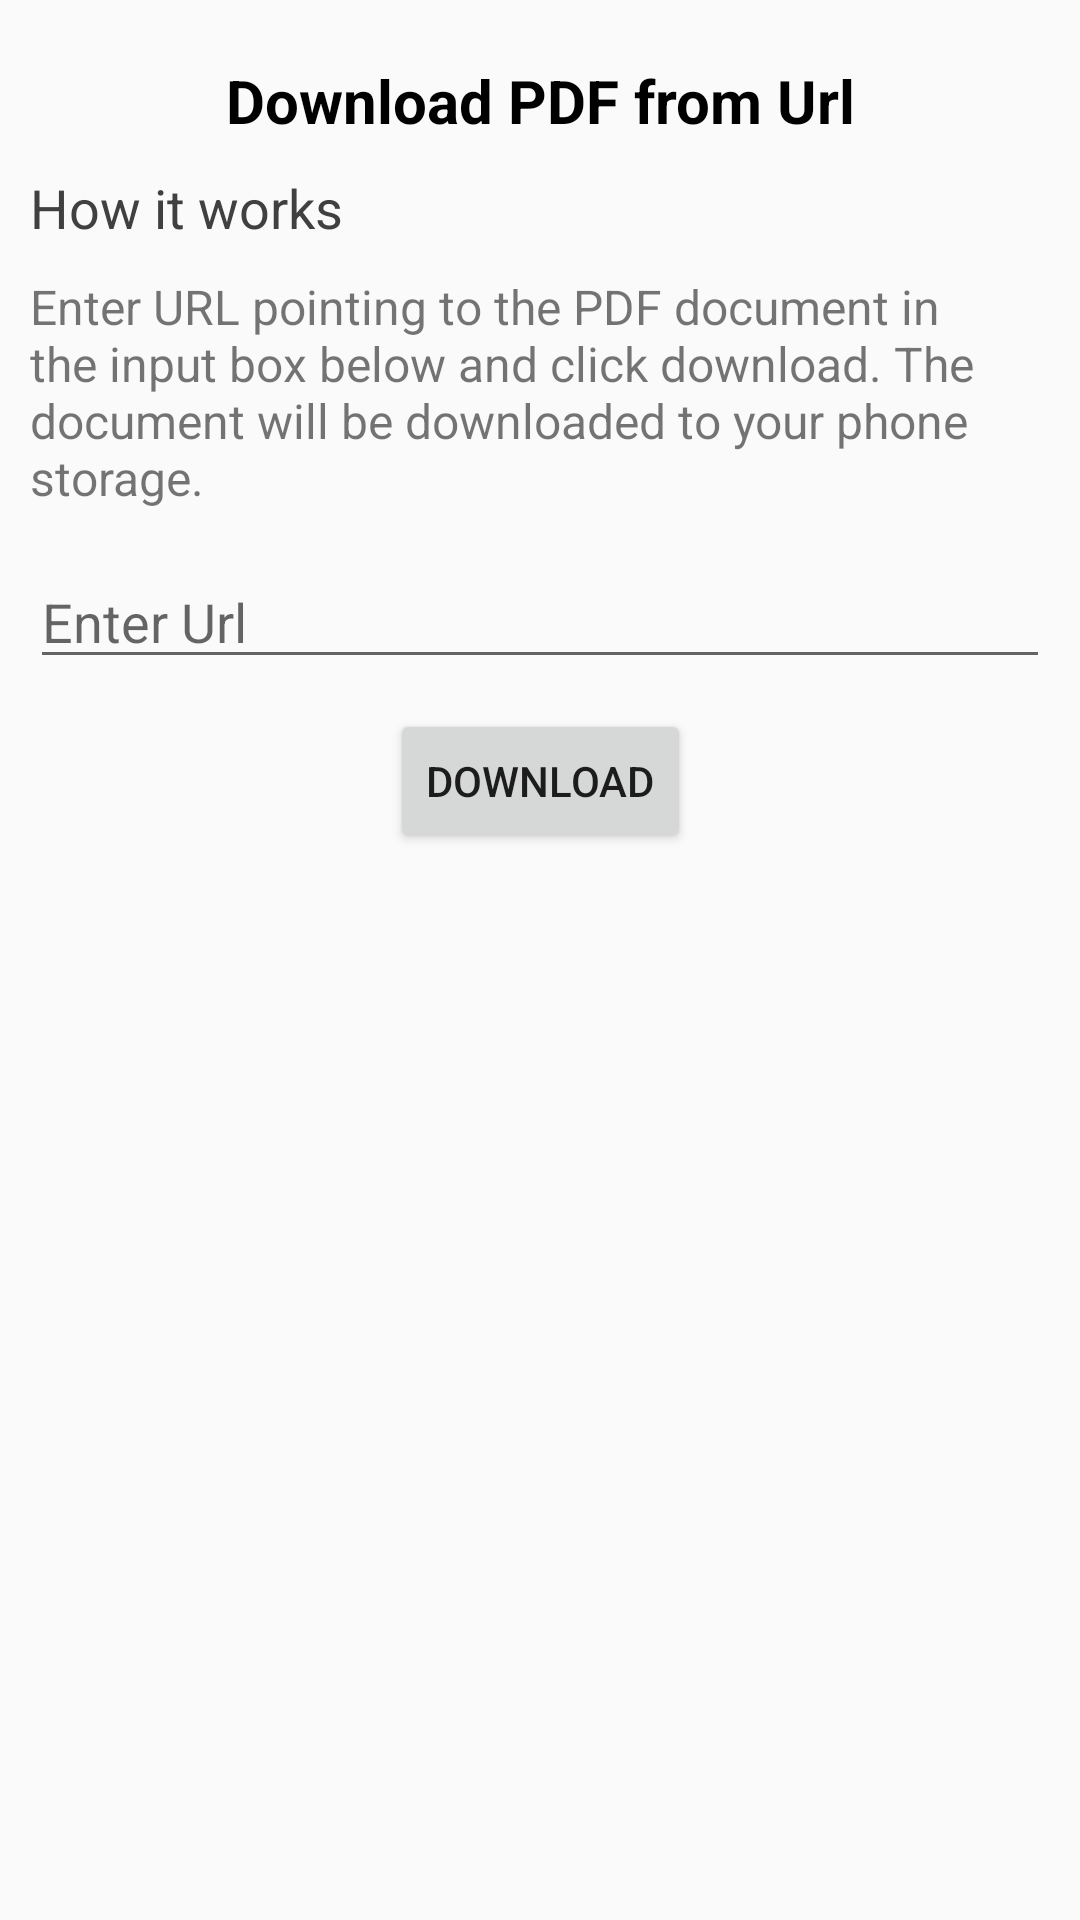

Reconstruct the res/layout file that produces this screen, plus the resources it refers to.
<!-- AndroidManifest.xml: application theme AppTheme -->
<!-- res/layout/activity_pdfdownload.xml -->
<?xml version="1.0" encoding="utf-8"?>
<androidx.constraintlayout.widget.ConstraintLayout xmlns:android="http://schemas.android.com/apk/res/android"
    xmlns:app="http://schemas.android.com/apk/res-auto"
    xmlns:tools="http://schemas.android.com/tools"
    android:layout_width="match_parent"
    android:layout_height="match_parent"
    android:padding="10dp"
    tools:context=".download.PDFDownloadActivity">

    <TextView
        android:id="@+id/textView5"
        android:layout_width="match_parent"
        android:layout_height="wrap_content"
        android:layout_marginTop="10dp"
        android:text="Download PDF from Url"
        android:textAlignment="center"
        android:textColor="#000000"
        android:textSize="20sp"
        android:textStyle="bold"
        app:layout_constraintEnd_toEndOf="parent"
        app:layout_constraintStart_toStartOf="parent"
        app:layout_constraintTop_toTopOf="parent" />

    <TextView
        android:id="@+id/textView7"
        android:layout_width="match_parent"
        android:layout_height="wrap_content"
        android:layout_marginTop="10dp"
        android:text="How it works"
        android:textColor="#404040"
        android:textSize="18sp"
        app:layout_constraintEnd_toEndOf="parent"
        app:layout_constraintStart_toStartOf="parent"
        app:layout_constraintTop_toBottomOf="@+id/textView5" />

    <TextView
        android:id="@+id/textView8"
        android:layout_width="match_parent"
        android:layout_height="wrap_content"
        android:layout_marginTop="10dp"
        android:text="Enter URL pointing to the PDF document in the input box below and click download. The document will be downloaded to your phone storage."
        android:textSize="16sp"
        app:layout_constraintEnd_toEndOf="parent"
        app:layout_constraintStart_toStartOf="parent"
        app:layout_constraintTop_toBottomOf="@+id/textView7" />

    <EditText
        android:id="@+id/editTextUrl"
        android:layout_width="match_parent"
        android:layout_height="wrap_content"
        android:layout_marginTop="15dp"
        android:ems="10"
        android:gravity="start|top"
        android:hint="Enter Url"
        android:inputType="textMultiLine"
        app:layout_constraintEnd_toEndOf="parent"
        app:layout_constraintStart_toStartOf="parent"
        app:layout_constraintTop_toBottomOf="@+id/textView8" />

    <Button
        android:id="@+id/buttonDownload"
        android:layout_width="wrap_content"
        android:layout_height="wrap_content"
        android:layout_marginStart="150dp"
        android:layout_marginTop="10dp"
        android:layout_marginEnd="150dp"
        android:text="Download"
        app:layout_constraintEnd_toEndOf="parent"
        app:layout_constraintStart_toStartOf="parent"
        app:layout_constraintTop_toBottomOf="@+id/editTextUrl" />

</androidx.constraintlayout.widget.ConstraintLayout>
<!-- resources referenced by this layout -->
<resources>
  <style name="AppTheme" parent="Theme.AppCompat.DayNight">
          
          <item name="colorPrimary">@color/colorPrimary</item>
          <item name="colorPrimaryDark">@color/colorPrimaryDark</item>
          <item name="colorAccent">@color/colorAccent</item>
      </style>
  <color name="colorPrimary">#ff9100</color>
  <color name="colorPrimaryDark">#e68200</color>
  <color name="colorAccent">#D81B60</color>
</resources>
